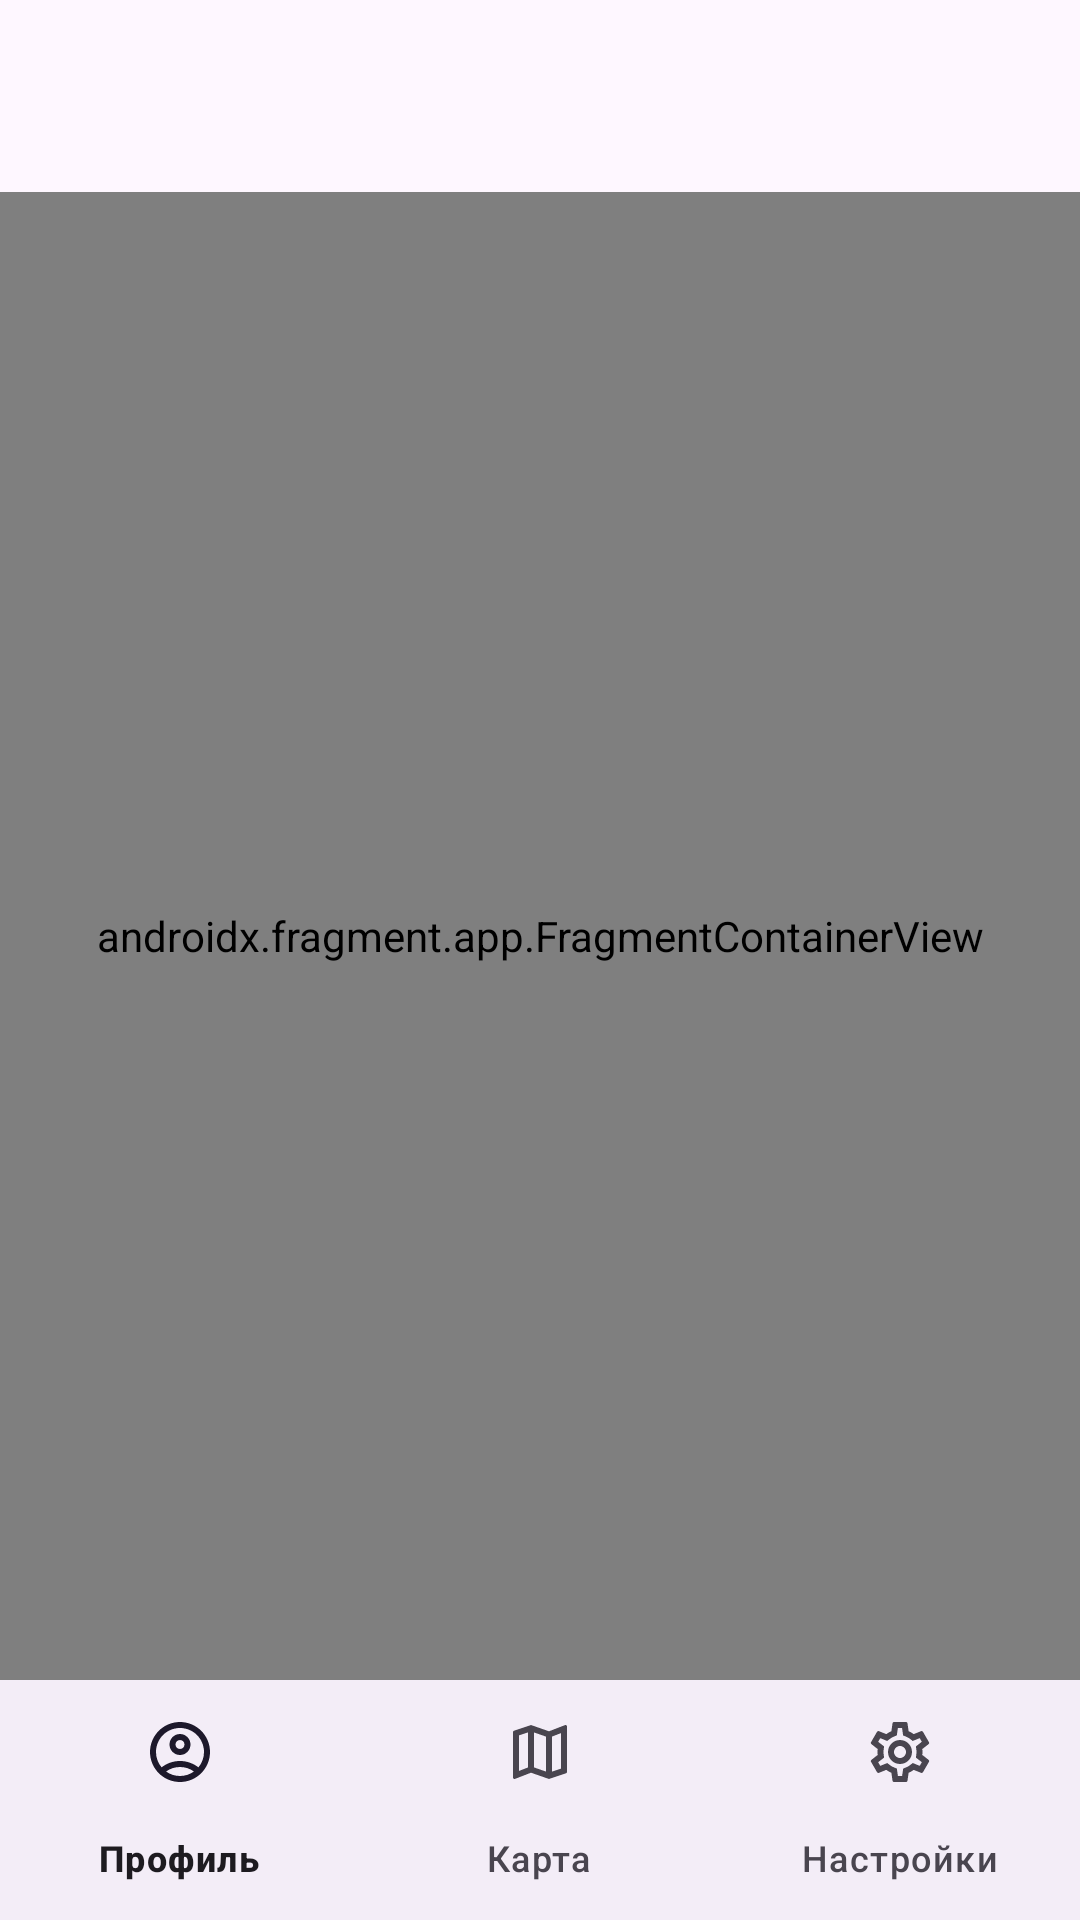

Reconstruct the res/layout file that produces this screen, plus the resources it refers to.
<!-- AndroidManifest.xml: application theme Theme.SuperMegaCarSharing -->
<!-- res/layout/activity_main.xml -->
<?xml version="1.0" encoding="utf-8"?>
<androidx.constraintlayout.widget.ConstraintLayout xmlns:android="http://schemas.android.com/apk/res/android"
    xmlns:app="http://schemas.android.com/apk/res-auto"
    xmlns:tools="http://schemas.android.com/tools"
    android:layout_width="match_parent"
    android:layout_height="match_parent"
    tools:context=".MainActivity">

    <androidx.appcompat.widget.Toolbar
        android:id="@+id/toolbar"
        app:layout_constraintTop_toTopOf="parent"
        android:layout_width="match_parent"
        android:layout_height="wrap_content"/>

    <androidx.fragment.app.FragmentContainerView
        android:id="@+id/container"
        android:name="androidx.navigation.fragment.NavHostFragment"
        android:layout_width="match_parent"
        android:layout_height="0dp"
        app:layout_constraintTop_toBottomOf="@id/toolbar"
        app:layout_constraintBottom_toTopOf="@id/bottom_navigation_view"
        app:defaultNavHost="true"
        app:layout_behavior="@string/appbar_scrolling_view_behavior"
        app:navGraph="@navigation/navigation_main" />

    <com.google.android.material.bottomnavigation.BottomNavigationView
        android:id="@+id/bottom_navigation_view"
        android:layout_width="match_parent"
        android:layout_height="wrap_content"
        app:layout_constraintBottom_toBottomOf="parent"
        app:menu="@menu/navigation_menu"/>

</androidx.constraintlayout.widget.ConstraintLayout>
<!-- resources referenced by this layout -->
<resources>
  <style name="Theme.SuperMegaCarSharing" parent="Base.Theme.SuperMegaCarSharing" />
  <style name="Base.Theme.SuperMegaCarSharing" parent="Theme.Material3.DayNight.NoActionBar">
          
          
      </style>
</resources>
